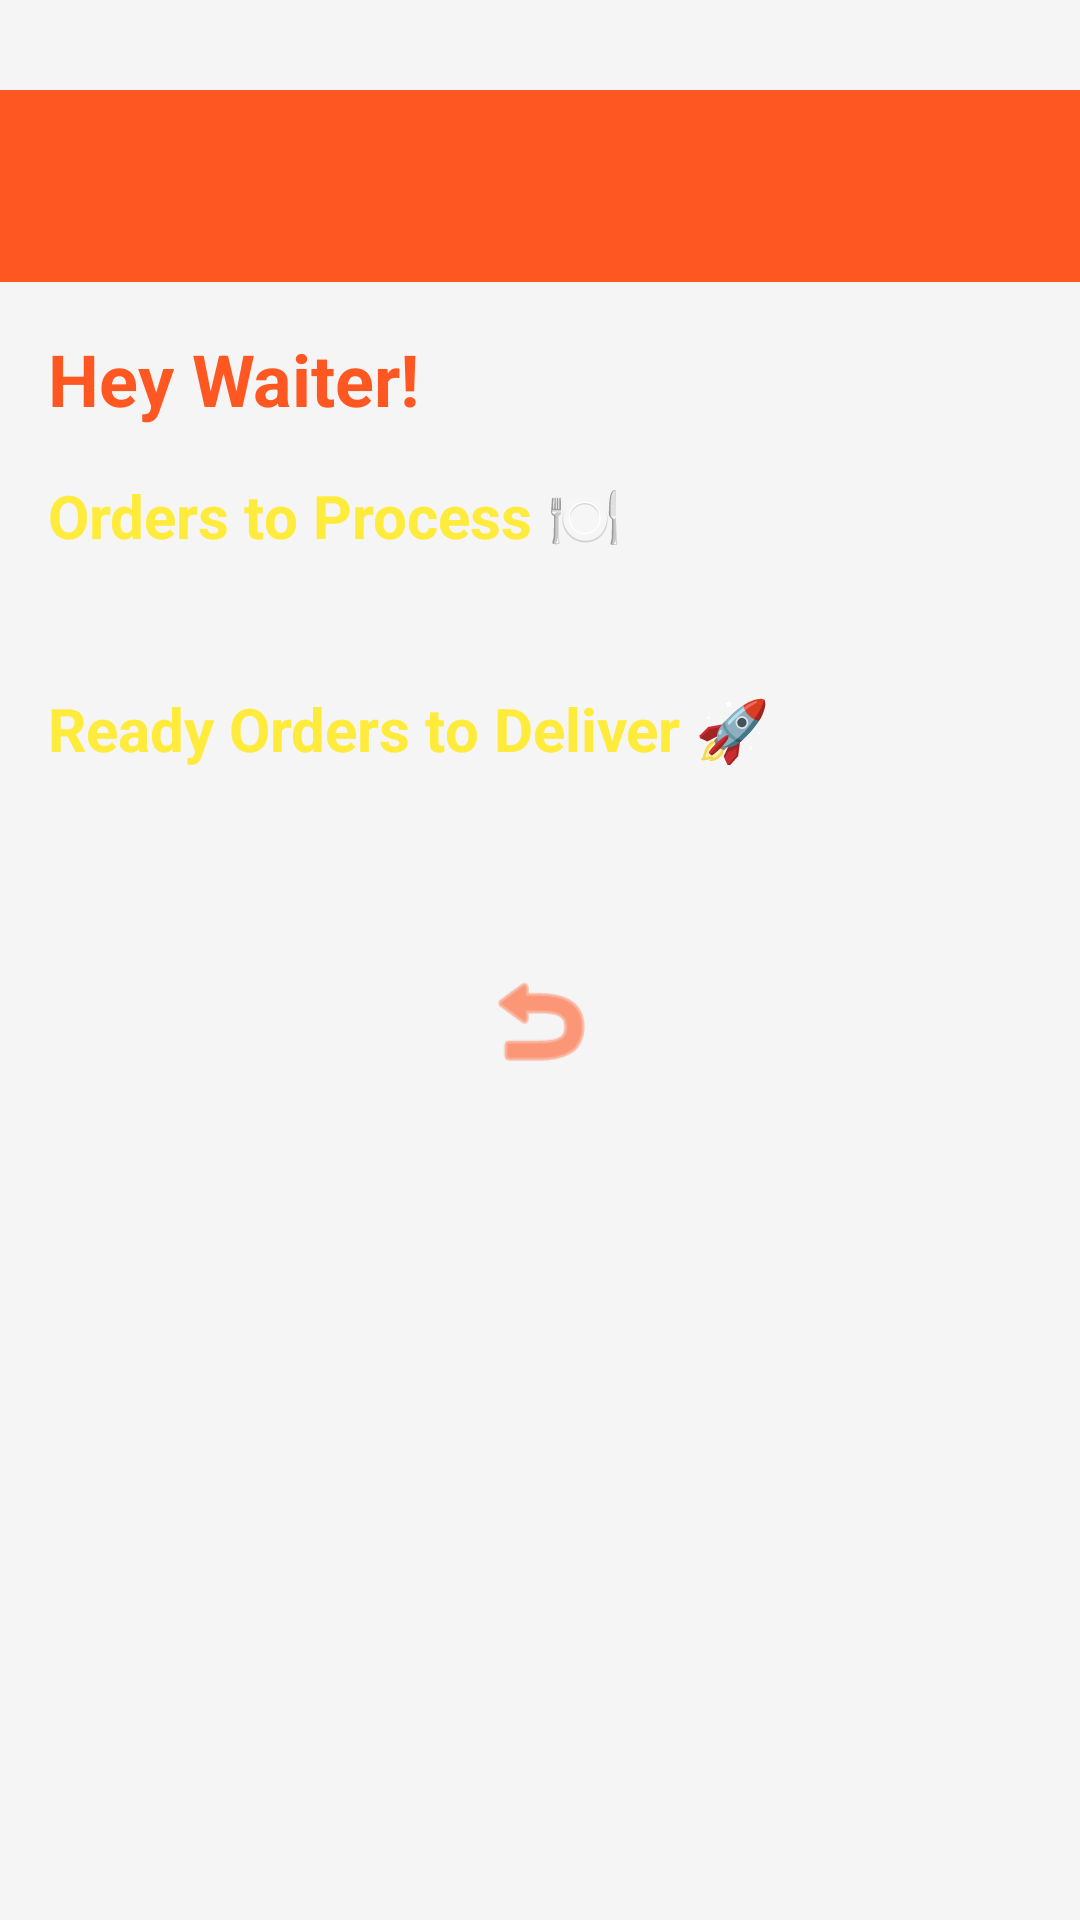

Layout XML and referenced resources for this Android screen:
<!-- AndroidManifest.xml: application theme Theme.Urbanstylerestaurant -->
<!-- res/layout/activity_waiter_dashboard.xml -->
<?xml version="1.0" encoding="utf-8"?>
<LinearLayout xmlns:android="http://schemas.android.com/apk/res/android"
    android:layout_width="match_parent"
    android:layout_height="match_parent"
    xmlns:app="http://schemas.android.com/apk/res-auto"
    android:orientation="vertical"
    android:background="#F5F5F5">

    
    <androidx.appcompat.widget.Toolbar
        android:id="@+id/toolbar"
        android:layout_width="match_parent"
        android:layout_height="?attr/actionBarSize"
        android:background="#FF5722"
        android:layout_marginTop="30dp"
        android:theme="@style/ThemeOverlay.AppCompat.Dark.ActionBar"
        android:popupTheme="@style/ThemeOverlay.AppCompat.Light" />

    
    <ScrollView
        android:layout_width="match_parent"
        android:layout_height="match_parent"
        android:padding="16dp">

        <LinearLayout
            android:layout_width="match_parent"
            android:layout_height="wrap_content"
            android:orientation="vertical">

            
            <TextView
                android:id="@+id/greetingText"
                android:layout_width="match_parent"
                android:layout_height="wrap_content"
                android:text="Hey Waiter!"
                android:textColor="#FF5722"
                android:textSize="24sp"
                android:textStyle="bold"
                android:gravity="start"
                android:layout_marginBottom="16dp" />

            
            <TextView
                android:id="@+id/ordersTitle"
                android:layout_width="wrap_content"
                android:layout_height="wrap_content"
                android:text="Orders to Process 🍽️"
                android:textColor="#FFEB3B"
                android:textSize="20sp"
                android:textStyle="bold"
                android:layout_marginBottom="12dp" />

            <LinearLayout
                android:id="@+id/ordersContainer"
                android:layout_width="match_parent"
                android:layout_height="wrap_content"
                android:orientation="vertical"
                android:background="#FFF5F5F5"
                android:padding="8dp"
                android:layout_marginBottom="16dp" />

            
            <TextView
                android:id="@+id/readyOrdersTitle"
                android:layout_width="wrap_content"
                android:layout_height="wrap_content"
                android:text="Ready Orders to Deliver 🚀"
                android:textColor="#FFEB3B"
                android:textSize="20sp"
                android:textStyle="bold"
                android:layout_marginBottom="12dp" />

            <LinearLayout
                android:id="@+id/readyOrdersContainer"
                android:layout_width="match_parent"
                android:layout_height="wrap_content"
                android:orientation="vertical"
                android:background="#FFF5F5F5"
                android:padding="8dp"
                android:layout_marginBottom="16dp" />

            
            <ImageView
                android:id="@+id/backArrow"
                android:layout_width="40dp"
                android:layout_height="40dp"
                android:layout_gravity="center_horizontal"
                android:layout_marginTop="20dp"
                android:src="@android:drawable/ic_menu_revert"
                app:tint="#FF5722"
                android:contentDescription="Back"
                android:clickable="true"
                android:focusable="true" />
        </LinearLayout>
    </ScrollView>
</LinearLayout>
<!-- resources referenced by this layout -->
<resources>
  <style name="Theme.Urbanstylerestaurant" parent="Base.Theme.Urbanstylerestaurant" />
  <style name="Base.Theme.Urbanstylerestaurant" parent="Theme.Material3.DayNight.NoActionBar">
          
          
      </style>
</resources>
